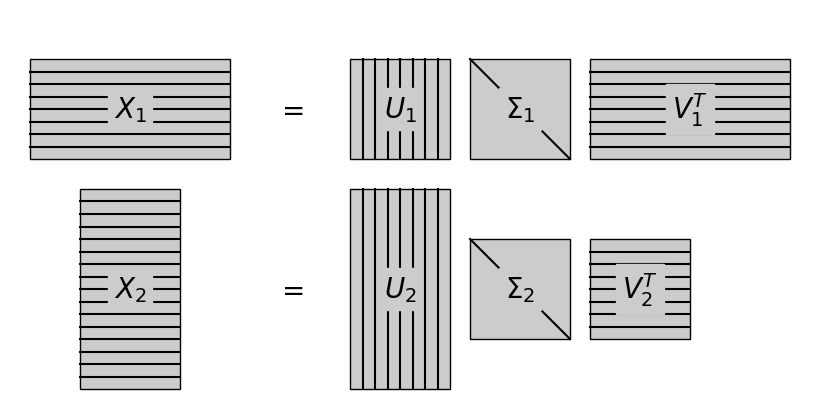

Source code (Python):
"""
Plot a visual representation of an SVD
--------------------------------------
This shows a visualization of the matrix multiplication in a singular
value decomposition.
"""
# [redacted]
# License: BSD
#   The figure produced by this code is published in the textbook
#   "Statistics, Data Mining, and Machine Learning in Astronomy" (2013)
#   For more information, see http://astroML.github.com
import numpy as np
from matplotlib import pyplot as plt
from matplotlib.patches import Rectangle


# Define a function to create a rectangle
def labeled_rect(ax, center, width, height, text,
                 stripe='vert', N=7, color='#CCCCCC'):
    left = center[0] - 0.5 * width
    bottom = center[1] - 0.5 * height
    ax.add_patch(Rectangle((left, bottom), width, height,
                           fill=True, color=color, ec='k'))
    ax.text(center[0], center[1], text,
            fontsize=20, ha='center', va='center',
            bbox=dict(ec=color, fc=color))

    if stripe == 'vert':
        xlocs = np.linspace(center[0] - 0.5 * width,
                            center[0] + 0.5 * width,
                            N + 2)[1:-1]
        for x in xlocs:
            plt.plot([x, x],
                    [center[1] - 0.5 * height,
                     center[1] + 0.5 * height], '-k')

    elif stripe == 'horiz':
        ylocs = np.linspace(center[1] - 0.5 * height,
                            center[1] + 0.5 * height,
                            N + 2)[1:-1]
        for y in ylocs:
            plt.plot([center[0] - 0.5 * width,
                     center[0] + 0.5 * width],
                    [y, y], '-k')

    elif stripe == 'diag':
        plt.plot([center[0] - 0.5 * width, center[0] + 0.5 * width],
                [center[1] + 0.5 * height, center[1] - 0.5 * height],
                '-k')
    else:
        raise ValueError("unrecognized stripe type")

#------------------------------------------------------------
# Plot the results
fig = plt.figure(figsize=(8, 4))
fig.subplots_adjust(left=0, bottom=0,
                    right=1, top=1)
ax = fig.add_subplot(111, xticks=[], yticks=[], frameon=False)

labeled_rect(ax, (0.3, 0.75), 0.5, 0.25, '$X_1$', 'horiz')
labeled_rect(ax, (0.975, 0.75), 0.25, 0.25, '$U_1$', 'vert')
labeled_rect(ax, (1.275, 0.75), 0.25, 0.25, r'$\Sigma_1$', 'diag')
labeled_rect(ax, (1.7, 0.75), 0.5, 0.25, r'$V_1^T$', 'horiz')

labeled_rect(ax, (0.3, 0.3), 0.25, 0.5, r'$X_2$', 'horiz', N=15)
labeled_rect(ax, (0.975, 0.3), 0.25, 0.5, r'$U_2$', 'vert')
labeled_rect(ax, (1.275, 0.3), 0.25, 0.25, r'$\Sigma_2$', 'diag')
labeled_rect(ax, (1.575, 0.3), 0.25, 0.25, r'$V_2^T$', 'horiz')

ax.text(0.7, 0.75, '$=$', fontsize=20, ha='center', va='center')
ax.text(0.7, 0.3, '$=$', fontsize=20, ha='center', va='center')

ax.set_xlim(0, 2)
ax.set_ylim(0, 1)

plt.show()
